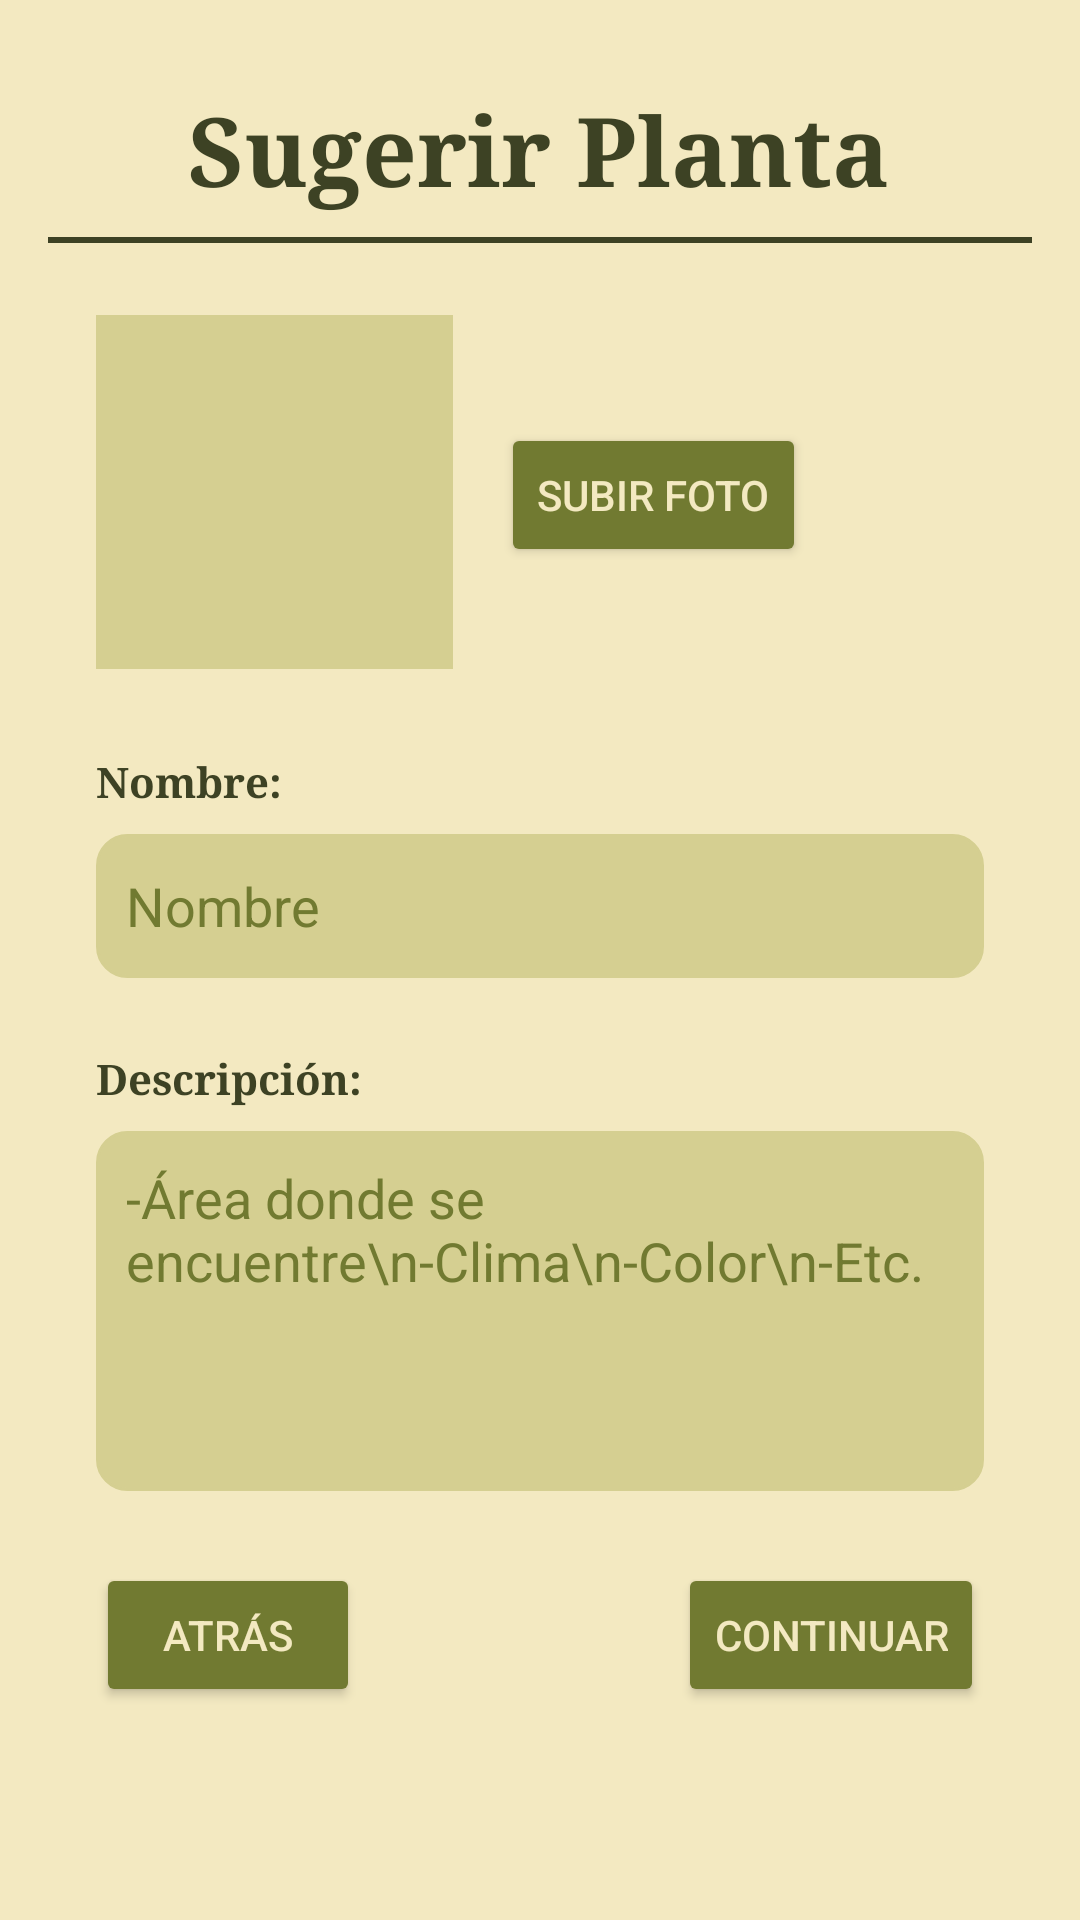

Here is an Android app screen rendered from its layout file. Give the layout XML and the strings, colors and styles it references.
<!-- AndroidManifest.xml: application theme Theme.LothGarder -->
<!-- res/layout/activity_sugerir_p.xml -->
<?xml version="1.0" encoding="utf-8"?>
<androidx.constraintlayout.widget.ConstraintLayout xmlns:android="http://schemas.android.com/apk/res/android"
    xmlns:app="http://schemas.android.com/apk/res-auto"
    xmlns:tools="http://schemas.android.com/tools"
    android:id="@+id/main"
    android:layout_width="match_parent"
    android:layout_height="match_parent"
    android:background="@color/fondo1"
    tools:context=".SugerirP">

    

    

    

    <TextView
        android:id="@+id/etSPTitulo"
        android:layout_width="270dp"
        android:layout_height="44dp"
        android:layout_marginTop="28dp"
        android:fontFamily="serif"
        android:text="Sugerir Planta"
        android:textAlignment="center"
        android:textColor="@color/verdeF"
        android:textSize="32sp"
        android:textStyle="bold"
        app:layout_constraintEnd_toEndOf="parent"
        app:layout_constraintHorizontal_bias="0.496"
        app:layout_constraintStart_toStartOf="parent"
        app:layout_constraintTop_toTopOf="parent" />

    <View
        android:id="@+id/vSPlinea"
        android:layout_width="0dp"
        android:layout_height="2dp"
        android:layout_marginHorizontal="16dp"
        android:layout_marginTop="7dp"
        android:background="@color/verdeF"
        app:layout_constraintEnd_toEndOf="parent"
        app:layout_constraintStart_toStartOf="parent"
        app:layout_constraintTop_toBottomOf="@id/etSPTitulo" />

    <ImageView
        android:id="@+id/imgSPPlanta"
        android:layout_width="119dp"
        android:layout_height="118dp"
        android:layout_marginStart="32dp"
        android:layout_marginTop="24dp"
        android:background="@android:color/white"
        android:scaleType="centerCrop"
        android:backgroundTint="@color/fondo2"
        app:layout_constraintStart_toStartOf="parent"
        app:layout_constraintTop_toBottomOf="@id/vSPlinea" />

    
    <Button
        android:id="@+id/btnSPSubFoto"
        android:layout_width="wrap_content"
        android:layout_height="wrap_content"
        android:text="Subir foto"
        android:backgroundTint="@color/verdeM"
        android:textColor="@color/fondo1"
        app:layout_constraintTop_toBottomOf="@id/vSPlinea"
        app:layout_constraintStart_toEndOf="@id/imgSPPlanta"
        android:layout_marginStart="16dp"
        android:layout_marginTop="60dp" />

    

    
    <TextView
        android:id="@+id/etSPNombre"
        android:layout_width="wrap_content"
        android:layout_height="wrap_content"
        android:layout_marginStart="32dp"
        android:layout_marginTop="28dp"
        android:text="Nombre:"
        android:fontFamily="serif"
        android:textColor="@color/verdeF"
        android:textStyle="bold"
        app:layout_constraintStart_toStartOf="parent"
        app:layout_constraintTop_toBottomOf="@id/imgSPPlanta" />

    <EditText
        android:id="@+id/edSPNombre"
        android:layout_width="0dp"
        android:padding="10dp"
        android:layout_height="48dp"
        android:background="@drawable/rounded_edittext_background"
        android:hint="Nombre"
        android:textColorHint="@color/verdeM"
        app:layout_constraintTop_toBottomOf="@id/etSPNombre"
        app:layout_constraintStart_toStartOf="parent"
        app:layout_constraintEnd_toEndOf="parent"
        android:layout_marginHorizontal="32dp"
        android:layout_marginTop="8dp" />

    
    <TextView
        android:id="@+id/etSPDescrip"
        android:layout_width="wrap_content"
        android:layout_height="wrap_content"
        android:text="Descripción:"
        android:fontFamily="serif"
        android:textColor="@color/verdeF"
        android:textStyle="bold"
        app:layout_constraintTop_toBottomOf="@id/edSPNombre"
        app:layout_constraintStart_toStartOf="parent"
        android:layout_marginTop="24dp"
        android:layout_marginStart="32dp" />

    
    <EditText
        android:id="@+id/edSPDescrip"
        android:layout_width="0dp"
        android:layout_height="120dp"
        android:background="@drawable/rounded_edittext_background"
        android:hint="-Área donde se encuentre\n-Clima\n-Color\n-Etc."
        android:textColorHint="@color/verdeM"
        android:gravity="top|start"
        android:padding="10dp"
        app:layout_constraintTop_toBottomOf="@id/etSPDescrip"
        app:layout_constraintStart_toStartOf="parent"
        app:layout_constraintEnd_toEndOf="parent"
        android:layout_marginHorizontal="32dp"
        android:layout_marginTop="8dp" />

    
    <Button
        android:id="@+id/btnSPConti"
        android:layout_width="wrap_content"
        android:layout_height="wrap_content"
        android:text="Continuar"
        android:backgroundTint="@color/verdeM"
        android:textColor="@color/fondo1"
        app:layout_constraintTop_toBottomOf="@id/edSPDescrip"
        app:layout_constraintEnd_toEndOf="parent"
        android:layout_marginTop="24dp"
        android:layout_marginEnd="32dp" />

    
    <Button
        android:id="@+id/btnSPtoP"
        android:layout_width="wrap_content"
        android:layout_height="wrap_content"
        android:text="Atrás"
        android:backgroundTint="@color/verdeM"
        android:textColor="@color/fondo1"
        app:layout_constraintTop_toBottomOf="@id/edSPDescrip"
        app:layout_constraintStart_toStartOf="parent"
        android:layout_marginTop="24dp"
        android:layout_marginStart="32dp" />

</androidx.constraintlayout.widget.ConstraintLayout>
<!-- resources referenced by this layout -->
<resources>
  <color name="fondo1">#F3E9C1</color>
  <color name="fondo2">#D5CF91</color>
  <color name="verdeF">#3D4224</color>
  <color name="verdeM">#717A31</color>
  <!-- drawable rounded_edittext_background (drawable) -->
  <?xml version="1.0" encoding="utf-8"?>
  <shape xmlns:android="http://schemas.android.com/apk/res/android"
      android:shape="rectangle">
      <solid android:color="@color/fondo2"/>
      <corners android:radius="10dp"/>
      <stroke android:width="1dp" android:color="@color/fondo2"></stroke>
  </shape>
  <style name="Theme.LothGarder" parent="Base.Theme.LothGarder" />
  <style name="Base.Theme.LothGarder" parent="Theme.Material3.DayNight.NoActionBar">
          
          
      </style>
</resources>
